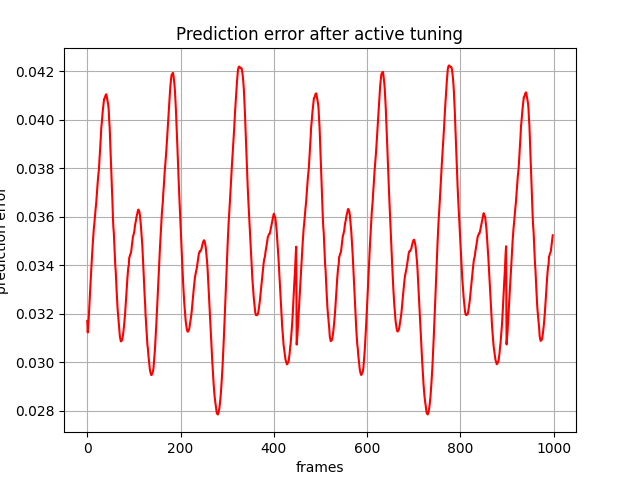

The table this chart was drawn from, first rows:
, 0
0, 0.03171
1, 0.03124
2, 0.03144
3, 0.03183
4, 0.03214
5, 0.03252
6, 0.03286
7, 0.03327
8, 0.03366
9, 0.03398
10, 0.03432
11, 0.03467
12, 0.03496
13, 0.03523
14, 0.03551
15, 0.03568
16, 0.03592
17, 0.03616
18, 0.03636
19, 0.03653
20, 0.03681
21, 0.03705
22, 0.03733
23, 0.03758
24, 0.03777
25, 0.03797
26, 0.03829
27, 0.03863
28, 0.03899
29, 0.03927
30, 0.03967
31, 0.03985
32, 0.04011
33, 0.04032
34, 0.0405
35, 0.04065
36, 0.04086
37, 0.04087
38, 0.04094
39, 0.041
40, 0.04104
41, 0.04105
42, 0.04094
43, 0.04085
44, 0.04073
45, 0.04061
46, 0.0404
47, 0.03998
48, 0.0397
49, 0.03916
50, 0.03866
51, 0.03813
52, 0.03766
53, 0.0371
54, 0.03661
55, 0.03598
56, 0.03556
57, 0.03533
58, 0.03485
59, 0.03442
... 939 more rows
